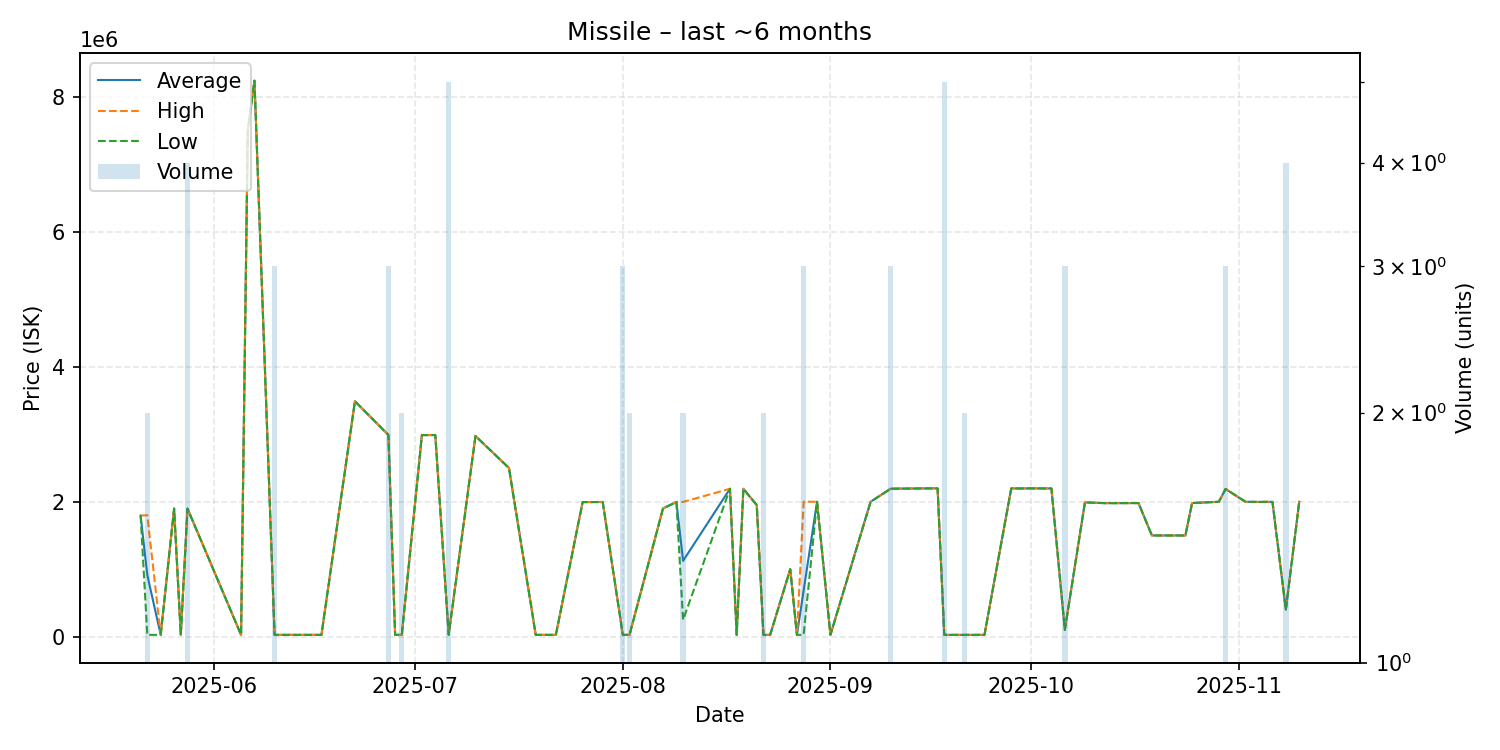

The data file committed next to this chart (first rows):
date, average, highest, lowest, order_count, volume
2025-05-21, 1795000, 1795000, 1795000, 1, 1
2025-05-22, 913335, 1800000, 26670, 2, 2
2025-05-24, 26670, 26670, 26670, 1, 1
2025-05-26, 1898000, 1898000, 1898000, 1, 1
2025-05-27, 26670, 26670, 26670, 1, 1
2025-05-28, 1899500, 1900000, 1898000, 2, 4
2025-06-05, 26690, 26690, 26690, 1, 1
2025-06-06, 7500000, 7500000, 7500000, 1, 1
2025-06-07, 8240000, 8240000, 8240000, 1, 1
2025-06-10, 26690, 26690, 26690, 2, 3
2025-06-14, 26690, 26690, 26690, 1, 1
2025-06-16, 26700, 26700, 26700, 1, 1
2025-06-17, 26700, 26700, 26700, 1, 1
2025-06-22, 3489000, 3489000, 3489000, 1, 1
2025-06-27, 2989667, 2990000, 2989000, 2, 3
2025-06-28, 26740, 26740, 26740, 1, 1
2025-06-29, 26750, 26750, 26750, 1, 2
2025-07-02, 2987000, 2987000, 2987000, 1, 1
2025-07-03, 2988000, 2988000, 2988000, 1, 1
2025-07-04, 2989000, 2989000, 2989000, 1, 1
2025-07-06, 26750, 26765, 26740, 3, 5
2025-07-10, 2974000, 2974000, 2974000, 1, 1
2025-07-15, 2500000, 2500000, 2500000, 1, 1
2025-07-19, 26760, 26760, 26760, 1, 1
2025-07-22, 26760, 26760, 26760, 1, 1
2025-07-26, 1995000, 1995000, 1995000, 1, 1
2025-07-27, 1995000, 1995000, 1995000, 1, 1
2025-07-29, 1996000, 1996000, 1996000, 1, 1
2025-08-01, 26740, 26740, 26740, 1, 3
2025-08-02, 26740, 26740, 26740, 1, 2
2025-08-07, 1900000, 1900000, 1900000, 1, 1
2025-08-09, 1996000, 1996000, 1996000, 1, 1
2025-08-10, 1123500, 1997000, 250000, 2, 2
2025-08-17, 2192000, 2192000, 2192000, 1, 1
2025-08-18, 26740, 26740, 26740, 1, 1
2025-08-19, 2192000, 2192000, 2192000, 1, 1
2025-08-21, 1950000, 1950000, 1950000, 1, 1
2025-08-22, 26740, 26740, 26740, 1, 2
2025-08-23, 26740, 26740, 26740, 1, 1
2025-08-26, 1000000, 1000000, 1000000, 1, 1
2025-08-27, 26740, 26740, 26740, 1, 1
2025-08-28, 684493, 2000000, 26740, 2, 3
2025-08-30, 2000000, 2000000, 2000000, 1, 1
2025-09-01, 26700, 26700, 26700, 1, 1
2025-09-07, 2000000, 2000000, 2000000, 1, 1
2025-09-10, 2193333, 2194000, 2192000, 2, 3
2025-09-16, 2198000, 2198000, 2198000, 1, 1
2025-09-17, 2198000, 2198000, 2198000, 1, 1
2025-09-18, 26700, 26700, 26700, 1, 5
2025-09-21, 26700, 26700, 26700, 1, 2
2025-09-24, 26700, 26700, 26700, 1, 1
2025-09-28, 2197000, 2197000, 2197000, 1, 1
2025-09-30, 2197000, 2197000, 2197000, 1, 1
2025-10-01, 2198000, 2198000, 2198000, 1, 1
2025-10-03, 2197000, 2197000, 2197000, 1, 1
2025-10-04, 2197000, 2197000, 2197000, 1, 1
2025-10-06, 100000, 100000, 100000, 3, 3
2025-10-09, 1990000, 1990000, 1990000, 1, 1
2025-10-12, 1979000, 1979000, 1979000, 1, 1
2025-10-17, 1980000, 1980000, 1980000, 1, 1
... 13 more rows
